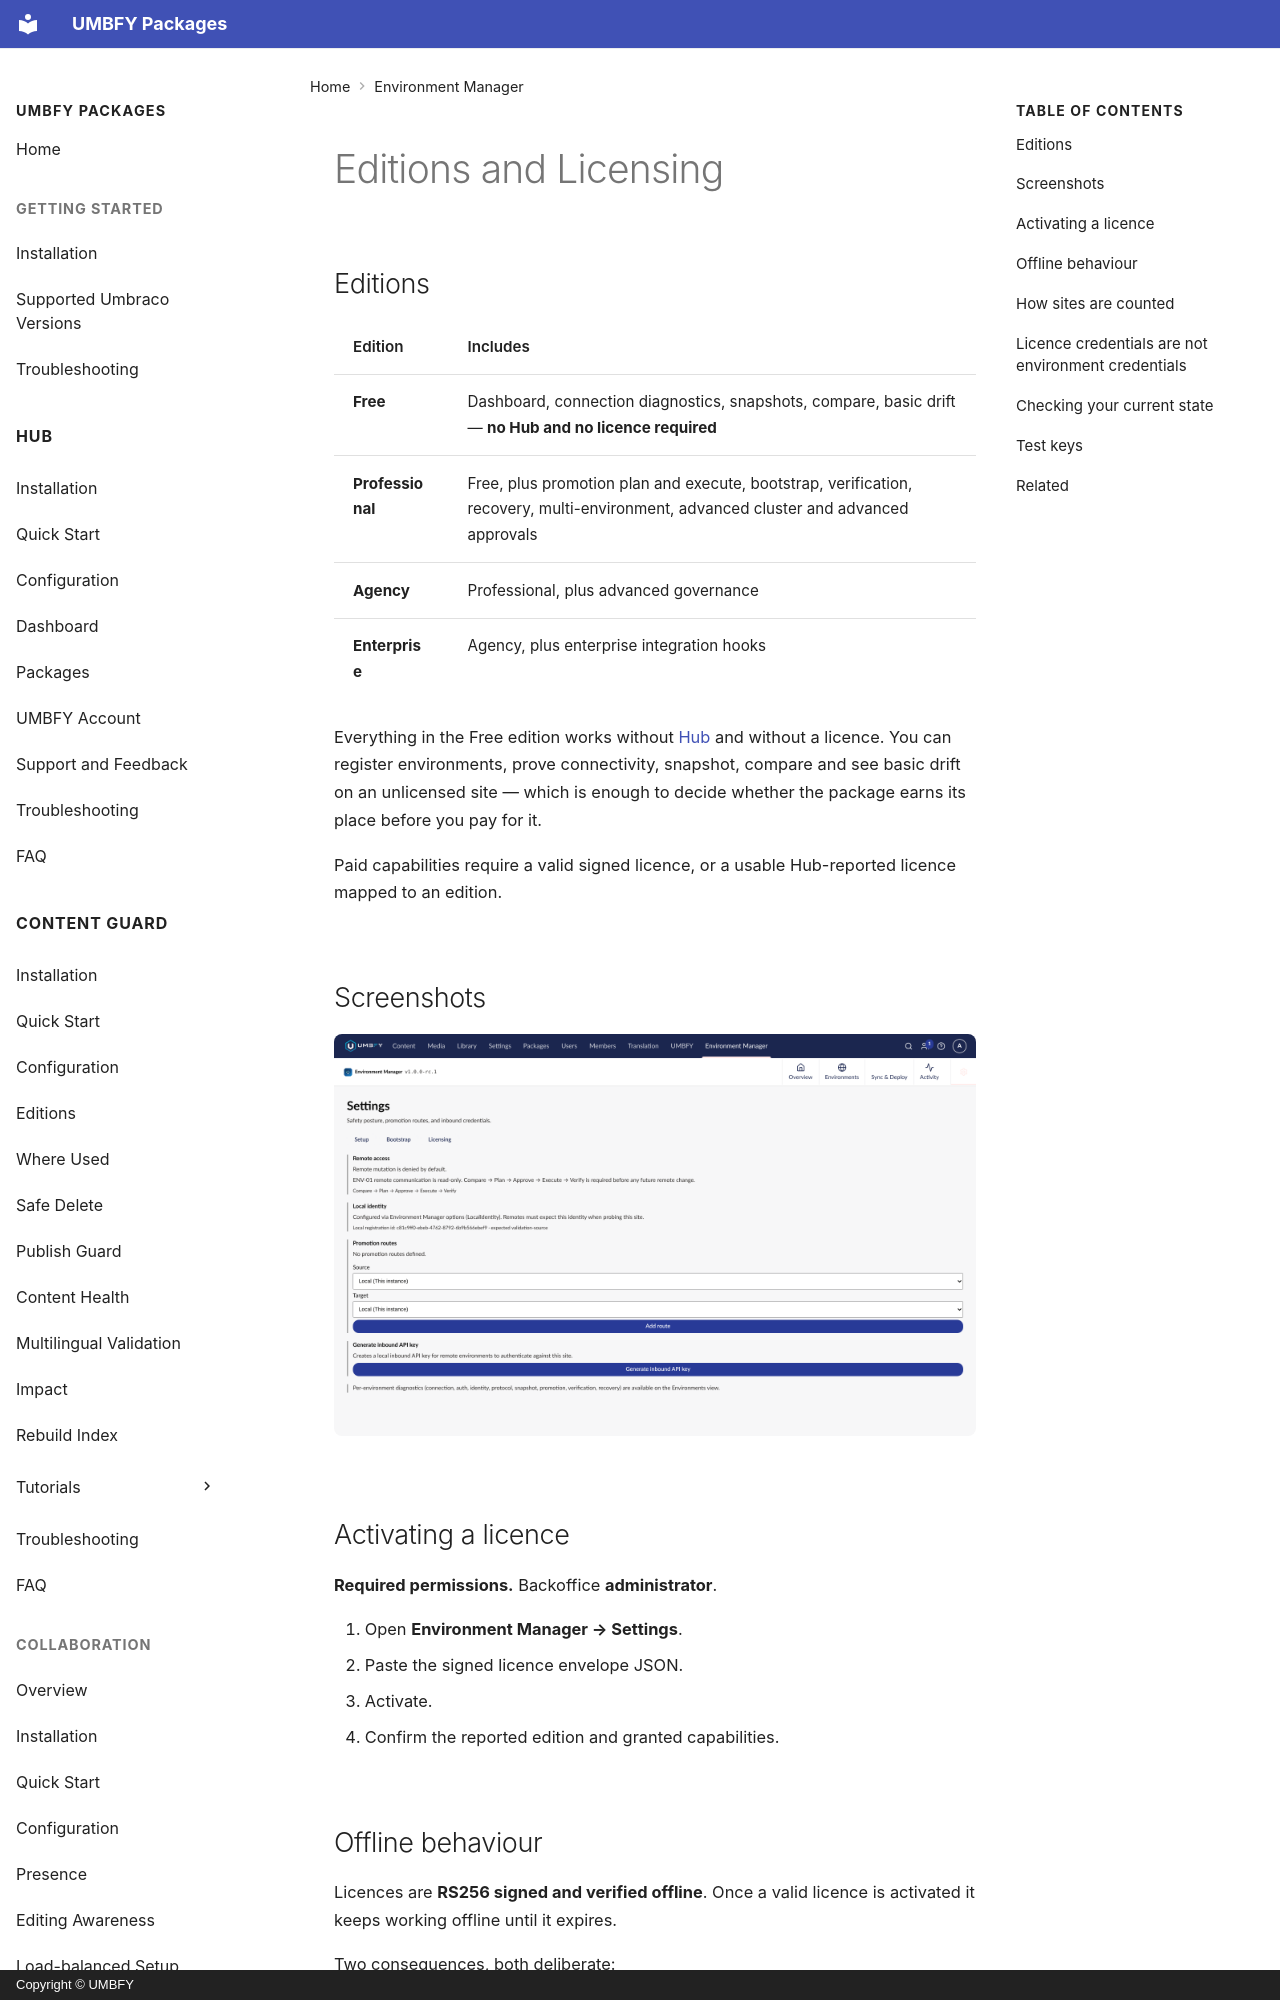

repository: UMBFY/UMBFY-Docs · page: environment-manager/editions-and-licensing/index.html · generator: mkdocs · copyright: Copyright © UMBFY

# Editions and Licensing

## Editions

| Edition | Includes |
| --- | --- |
| **Free** | Dashboard, connection diagnostics, snapshots, compare, basic drift — **no Hub and no licence required** |
| **Professional** | Free, plus promotion plan and execute, bootstrap, verification, recovery, multi-environment, advanced cluster and advanced approvals |
| **Agency** | Professional, plus advanced governance |
| **Enterprise** | Agency, plus enterprise integration hooks |

Everything in the Free edition works without [Hub](../hub/README.md) and without a licence. You can register
environments, prove connectivity, snapshot, compare and see basic drift on an unlicensed site — which is enough to
decide whether the package earns its place before you pay for it.

Paid capabilities require a valid signed licence, or a usable Hub-reported licence mapped to an edition.

## Screenshots

![Environment Manager settings, where a signed licence envelope is activated and the edition reported](../assets/environment-manager/settings.png)

## Activating a licence

**Required permissions.** Backoffice **administrator**.

1. Open **Environment Manager → Settings**.
2. Paste the signed licence envelope JSON.
3. Activate.
4. Confirm the reported edition and granted capabilities.
